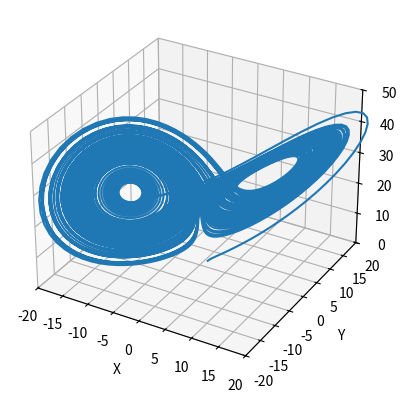

This figure's Python source:
# -*- coding: utf-8 -*-

import matplotlib.pyplot as plt
import numpy as np
from scipy.integrate import odeint
from mpl_toolkits.mplot3d import Axes3D

# 设置参数
sigma = 10.0
beta = 8.0 / 3.0
rho = 28.0

# 定义洛伦兹方程
def lorenz(state, t):
    x, y, z = state
    return sigma * (y - x), x * (rho - z) - y, x * y - beta * z

# 设置起始点和时间点
state0 = [1.0, 1.0, 1.0]
t = np.arange(0.0, 100.0, 0.01)

# 使用odeint函数求解ODE
states = odeint(lorenz, state0, t)

# 绘制洛伦兹曲线
fig = plt.figure()
ax = fig.add_subplot(111, projection='3d')
ax.plot(states[:, 0], states[:, 1], states[:, 2])
ax.set_xlabel('X')
ax.set_ylabel('Y')
ax.set_zlabel('Z')
ax.set_xlim((-20, 20))
ax.set_ylim((-20, 20))
ax.set_zlim((0, 50))
plt.show()
